Run: headless pygame with SDL's dummy video driver; simulated clock (each Clock.tick advances the game by its frame time, no real sleeping); random seed 0; keys injected as events and as key.get_pressed() state; no mouse input.
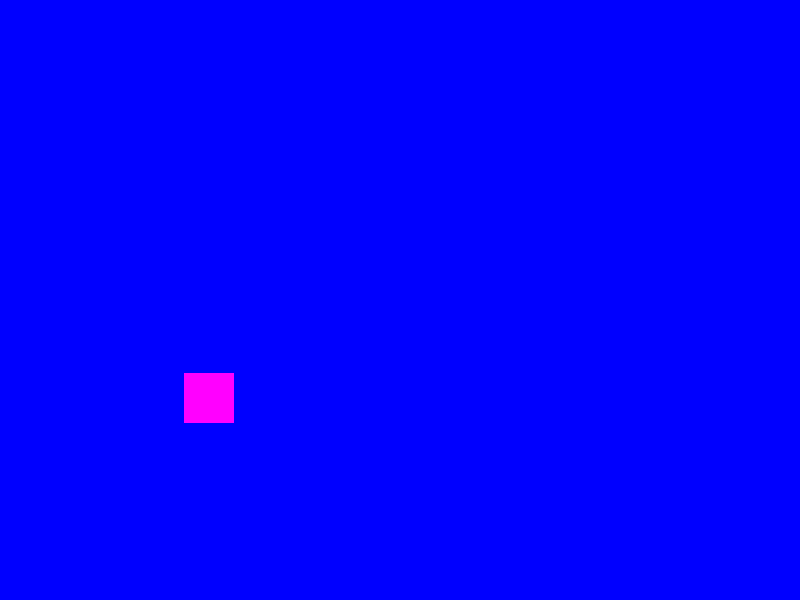
Frame 1 of 4 · flips 1–60 · no input
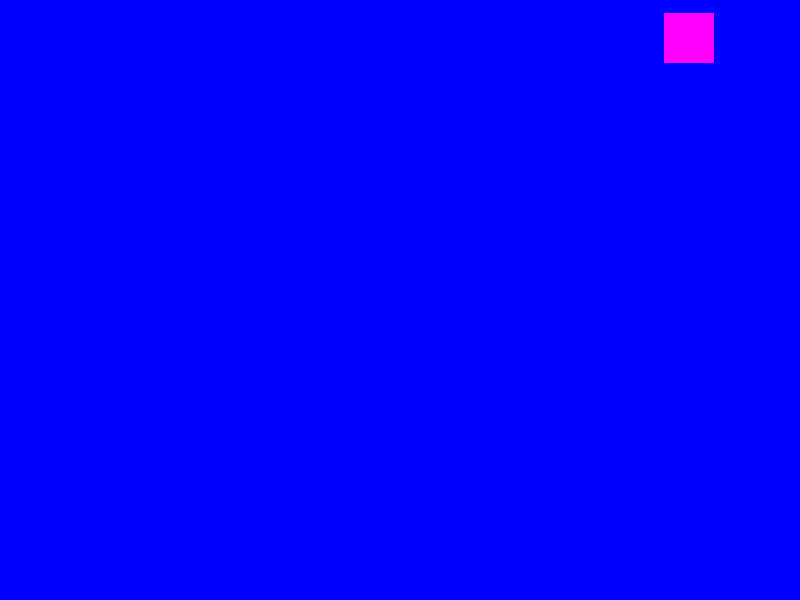
Frame 2 of 4 · flips 61–180 · tapped SPACE, RETURN · held RIGHT (→), D
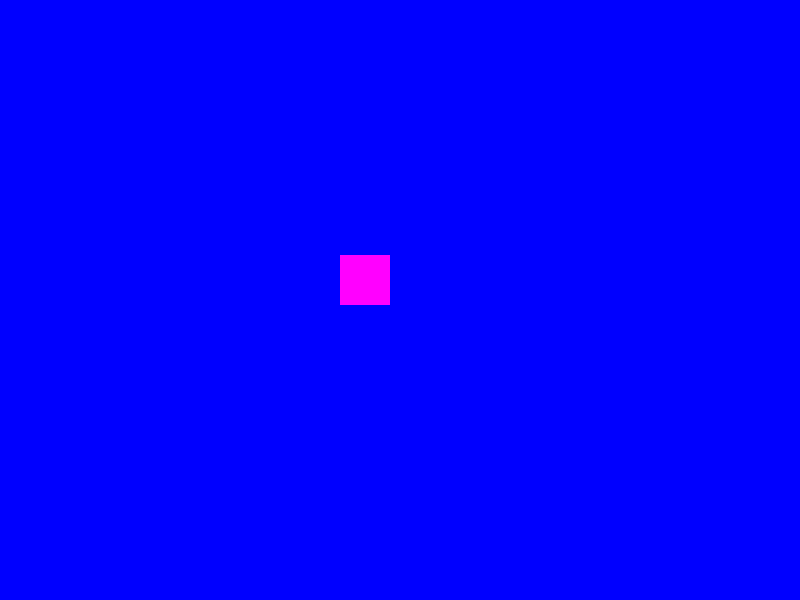
Frame 3 of 4 · flips 181–300 · held DOWN (↓), S
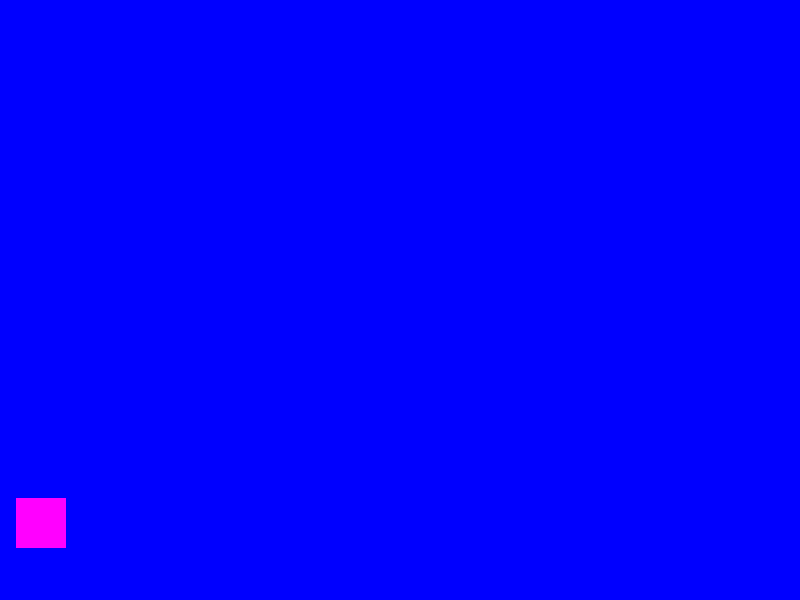
Frame 4 of 4 · flips 301–420 · held LEFT (←), A, UP (↑), W

The pygame program that drew these frames:

import pygame, random

(WIDTH, HEIGHT) = (800, 600)
screen = pygame.display.set_mode((WIDTH, HEIGHT))

bg_color = (0, 0, 255)
FPS = 60
pygame.display.set_caption("pygame init window sample")
clock = pygame.time.Clock()

class Player(pygame.sprite.Sprite):
    def __init__(self):
        pygame.sprite.Sprite.__init__(self)
        self.image = pygame.Surface((50, 50))
        self.image.fill((255, 0, 255))
        self.rect = self.image.get_rect()
        self.rect.x=WIDTH-50
        self.rect.y=HEIGHT-50
        #self.x = random.randint(0, WIDTH)
        #self.y = random.randint(0, HEIGHT)

    def update(self):
        self.rect.x += 4
        self.rect.y -= 3
        if self.rect.x > WIDTH:
            self.rect.x = 0
        if self.rect.y < 0:
            self.rect.y = HEIGHT

#all sprites in the group
all_sprites = pygame.sprite.Group()
player = Player()
all_sprites.add(player)

#Initial and render at first
screen.fill(bg_color)
all_sprites.draw(screen)
pygame.display.flip()


running = True
while running:
    # process input
    for event in pygame.event.get():
        print (event)
        if event.type == pygame.QUIT:
            running = False

    #update 
    all_sprites.update()

    #render 
    clock.tick(FPS)
    screen.fill(bg_color)
    all_sprites.draw(screen)
    pygame.display.flip()

#doesn't need quit() function in new pygame module (v2.0)
#pygame.quit()
